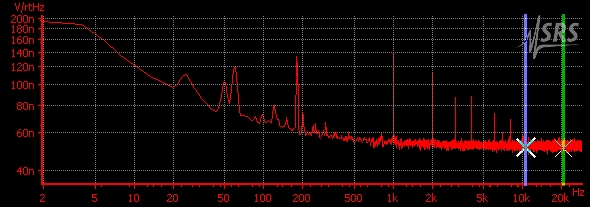

The table this chart was drawn from, first rows:
frequency(Hz), V/rt(Hz), Title
0, 1.72E-07, AD848 PSD @ 28.8 kHz Span
1.953, 1.82E-07, AD848 PSD @ 28.8 kHz Span
3.906, 1.78E-07, AD848 PSD @ 28.8 kHz Span
5.859, 1.55E-07, AD848 PSD @ 28.8 kHz Span
7.812, 1.35E-07, AD848 PSD @ 28.8 kHz Span
9.765, 1.21E-07, AD848 PSD @ 28.8 kHz Span
11.72, 1.11E-07, AD848 PSD @ 28.8 kHz Span
13.67, 1.05E-07, AD848 PSD @ 28.8 kHz Span
15.62, 1.03E-07, AD848 PSD @ 28.8 kHz Span
17.58, 1.00E-07, AD848 PSD @ 28.8 kHz Span
19.53, 9.64E-08, AD848 PSD @ 28.8 kHz Span
21.48, 9.78E-08, AD848 PSD @ 28.8 kHz Span
23.44, 1.06E-07, AD848 PSD @ 28.8 kHz Span
25.39, 1.10E-07, AD848 PSD @ 28.8 kHz Span
27.34, 1.01E-07, AD848 PSD @ 28.8 kHz Span
29.3, 9.24E-08, AD848 PSD @ 28.8 kHz Span
31.25, 8.83E-08, AD848 PSD @ 28.8 kHz Span
33.2, 8.43E-08, AD848 PSD @ 28.8 kHz Span
35.16, 7.99E-08, AD848 PSD @ 28.8 kHz Span
37.11, 7.63E-08, AD848 PSD @ 28.8 kHz Span
39.06, 7.41E-08, AD848 PSD @ 28.8 kHz Span
41.01, 7.37E-08, AD848 PSD @ 28.8 kHz Span
42.97, 7.46E-08, AD848 PSD @ 28.8 kHz Span
44.92, 7.69E-08, AD848 PSD @ 28.8 kHz Span
46.87, 8.44E-08, AD848 PSD @ 28.8 kHz Span
48.83, 9.67E-08, AD848 PSD @ 28.8 kHz Span
50.78, 9.75E-08, AD848 PSD @ 28.8 kHz Span
52.73, 8.48E-08, AD848 PSD @ 28.8 kHz Span
54.69, 7.77E-08, AD848 PSD @ 28.8 kHz Span
56.64, 8.78E-08, AD848 PSD @ 28.8 kHz Span
58.59, 1.10E-07, AD848 PSD @ 28.8 kHz Span
60.55, 1.16E-07, AD848 PSD @ 28.8 kHz Span
62.5, 9.45E-08, AD848 PSD @ 28.8 kHz Span
64.45, 7.40E-08, AD848 PSD @ 28.8 kHz Span
66.4, 6.98E-08, AD848 PSD @ 28.8 kHz Span
68.36, 7.07E-08, AD848 PSD @ 28.8 kHz Span
70.31, 7.13E-08, AD848 PSD @ 28.8 kHz Span
72.26, 7.09E-08, AD848 PSD @ 28.8 kHz Span
74.22, 7.09E-08, AD848 PSD @ 28.8 kHz Span
76.17, 7.01E-08, AD848 PSD @ 28.8 kHz Span
78.12, 6.79E-08, AD848 PSD @ 28.8 kHz Span
80.08, 6.65E-08, AD848 PSD @ 28.8 kHz Span
82.03, 6.67E-08, AD848 PSD @ 28.8 kHz Span
83.98, 6.87E-08, AD848 PSD @ 28.8 kHz Span
85.94, 6.98E-08, AD848 PSD @ 28.8 kHz Span
87.89, 6.88E-08, AD848 PSD @ 28.8 kHz Span
89.84, 6.70E-08, AD848 PSD @ 28.8 kHz Span
91.79, 6.57E-08, AD848 PSD @ 28.8 kHz Span
93.75, 6.70E-08, AD848 PSD @ 28.8 kHz Span
95.7, 6.94E-08, AD848 PSD @ 28.8 kHz Span
97.65, 7.10E-08, AD848 PSD @ 28.8 kHz Span
99.61, 7.10E-08, AD848 PSD @ 28.8 kHz Span
101.6, 6.82E-08, AD848 PSD @ 28.8 kHz Span
103.5, 6.50E-08, AD848 PSD @ 28.8 kHz Span
105.5, 6.43E-08, AD848 PSD @ 28.8 kHz Span
107.4, 6.53E-08, AD848 PSD @ 28.8 kHz Span
109.4, 6.61E-08, AD848 PSD @ 28.8 kHz Span
111.3, 6.64E-08, AD848 PSD @ 28.8 kHz Span
113.3, 6.63E-08, AD848 PSD @ 28.8 kHz Span
115.2, 6.61E-08, AD848 PSD @ 28.8 kHz Span
... 14,686 more rows
